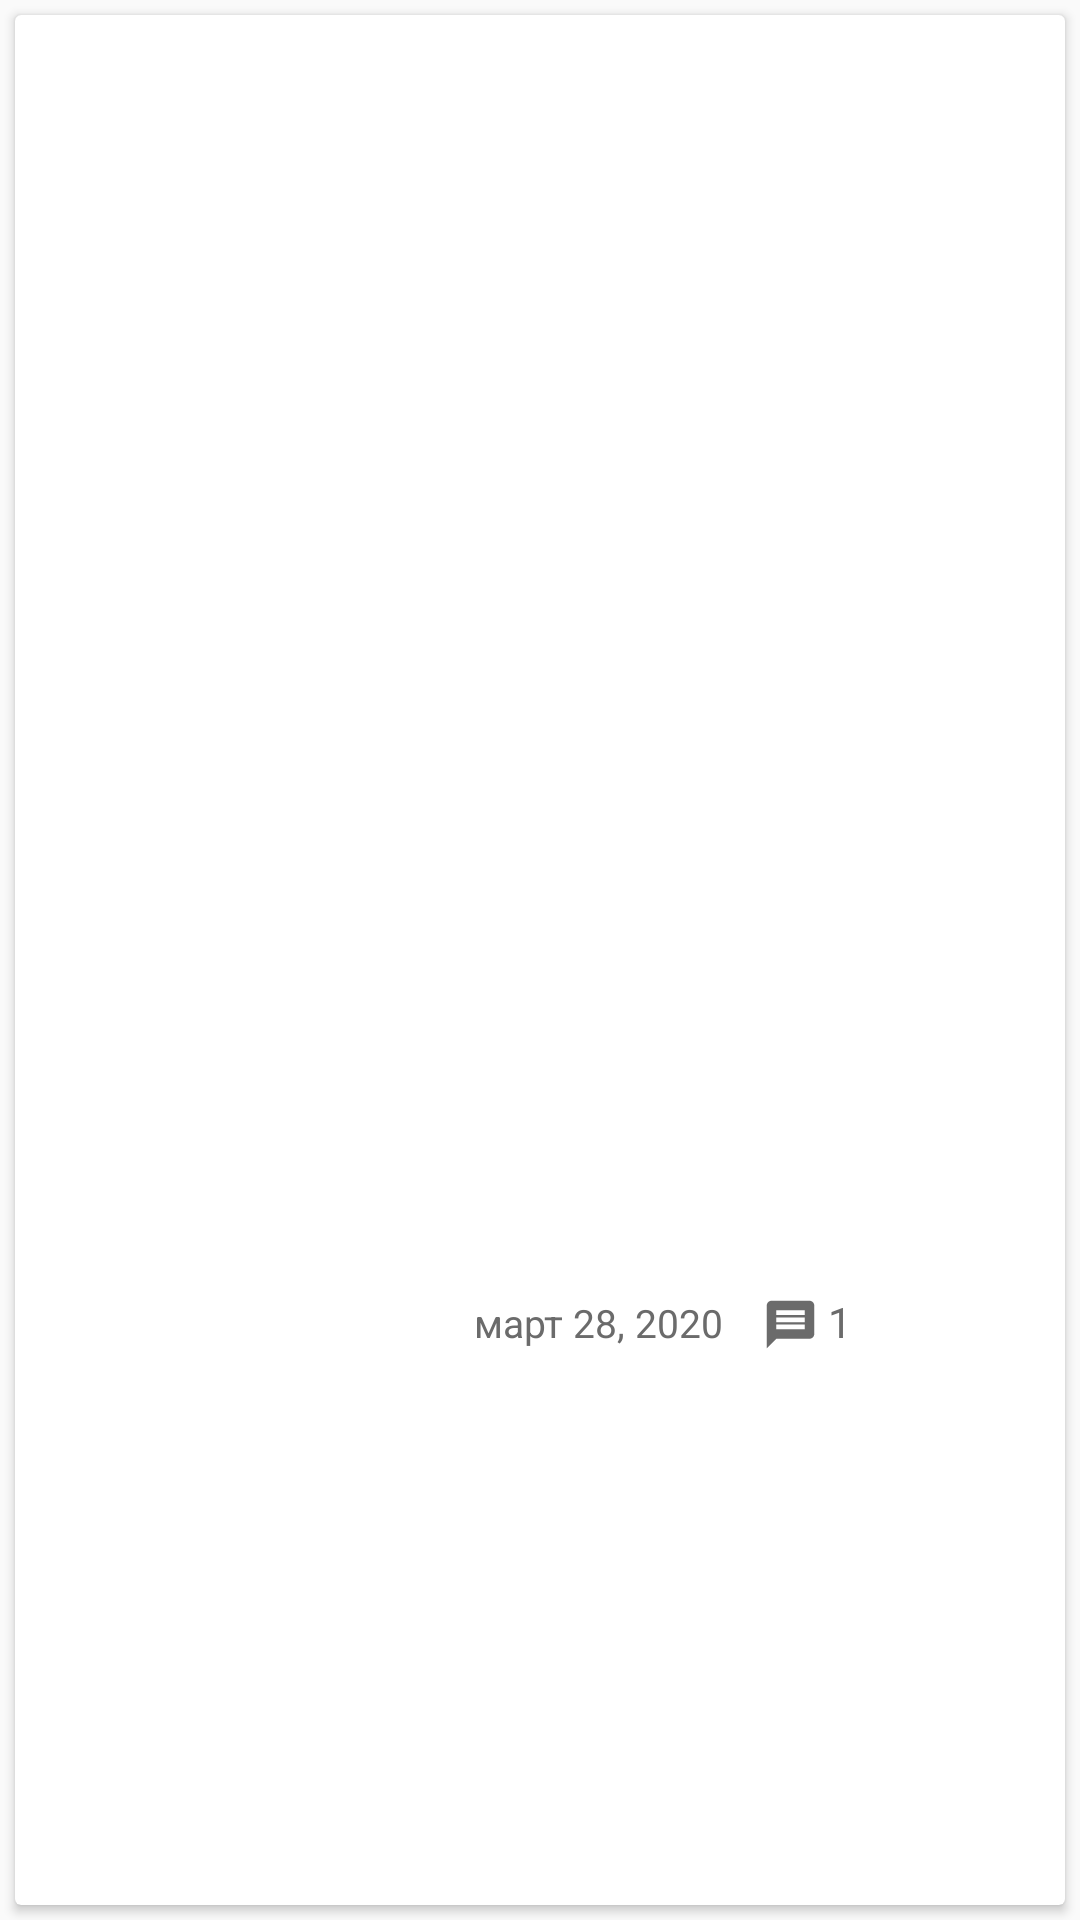

The Android layout XML behind this screen, and the referenced resources:
<!-- AndroidManifest.xml: application theme AppTheme -->
<!-- res/layout/movie_card.xml -->
<?xml version="1.0" encoding="utf-8"?>
<LinearLayout xmlns:android="http://schemas.android.com/apk/res/android"

    xmlns:card_view="http://schemas.android.com/tools"
    android:layout_width="match_parent"
    android:layout_height="wrap_content"
    android:adjustViewBounds="true">

    <androidx.cardview.widget.CardView
        android:id="@+id/card_view"
        android:layout_width="match_parent"
        android:layout_height="match_parent"
        android:layout_gravity="center"
        android:layout_margin="5dp"
        android:elevation="3dp"
        card_view:cardCornerRadius="0dp">

        <LinearLayout
            android:layout_width="match_parent"
            android:layout_height="match_parent"
            android:layout_marginLeft="5dp">

            <ImageView
                android:id="@+id/thumbnail"
                android:layout_width="110dp"
                android:layout_height="125dp"
                android:background="?attr/selectableItemBackgroundBorderless"
                android:scaleType="centerCrop" />

            <LinearLayout
                android:layout_width="match_parent"
                android:layout_height="match_parent"
                android:layout_above="@id/thumbnail"
                android:layout_marginLeft="5dp"
                android:orientation="vertical"
                android:weightSum="6">

                <LinearLayout
                    android:layout_width="match_parent"
                    android:layout_height="0dp"
                    android:layout_weight="2">

                    <TextView
                        android:id="@+id/title"
                        android:layout_width="wrap_content"
                        android:layout_height="wrap_content"
                        android:paddingLeft="10dp"
                        android:paddingTop="10dp"
                        android:paddingRight="10dp"
                        android:paddingBottom="6dp"
                        android:textColor="#000000"
                        android:textSize="17dp"
                        android:textStyle="bold" />

                </LinearLayout>

                <LinearLayout
                    android:layout_width="match_parent"
                    android:layout_height="0dp"
                    android:layout_weight="2">

                    <TextView
                        android:id="@+id/description"
                        android:layout_width="match_parent"
                        android:layout_height="wrap_content"
                        android:layout_below="@+id/title"
                        android:maxLines="2"
                        android:paddingLeft="10dp"
                        android:paddingRight="10dp"
                        android:paddingBottom="5dp"
                        android:textColor="#6B6B6B"
                        android:textSize="12dp" />

                </LinearLayout>

                <LinearLayout
                    android:layout_width="match_parent"
                    android:layout_height="0dp"
                    android:layout_weight="2">

                    <ImageView
                        android:layout_width="20dp"
                        android:layout_height="20dp"
                        android:layout_marginLeft="10dp"
                        android:layout_marginTop="5dp"
                        android:background="@drawable/ic_access_time_black_24dp" />

                    <TextView
                        android:id="@+id/date_movie_info"
                        android:layout_width="90dp"
                        android:layout_height="21dp"
                        android:layout_marginLeft="3dp"
                        android:layout_marginTop="6dp"
                        android:text="март 28, 2020"
                        android:textColor="#6b6b6b"
                        android:textSize="13dp" />

                    <ImageView
                        android:layout_width="19dp"
                        android:layout_height="19dp"
                        android:layout_marginLeft="6dp"
                        android:layout_marginTop="7dp"
                        android:background="@drawable/ic_message" />

                    <TextView
                        android:id="@+id/comment_movie_info"
                        android:layout_width="wrap_content"
                        android:layout_height="21dp"
                        android:layout_marginLeft="3dp"
                        android:layout_marginTop="6dp"
                        android:text="1"
                        android:textColor="#6b6b6b"
                        android:textSize="14dp" />

                </LinearLayout>


            </LinearLayout>


        </LinearLayout>

    </androidx.cardview.widget.CardView>

</LinearLayout>
<!-- resources referenced by this layout -->
<resources>
  <!-- drawable ic_message (drawable) -->
  <vector android:height="21dp" android:tint="#6B6B6B"
      android:viewportHeight="24.0" android:viewportWidth="24.0"
      android:width="21dp" xmlns:android="http://schemas.android.com/apk/res/android">
      <path android:fillColor="#FF000000" android:pathData="M20,2L4,2c-1.1,0 -1.99,0.9 -1.99,2L2,22l4,-4h14c1.1,0 2,-0.9 2,-2L22,4c0,-1.1 -0.9,-2 -2,-2zM18,14L6,14v-2h12v2zM18,11L6,11L6,9h12v2zM18,8L6,8L6,6h12v2z"/>
  </vector>
  <style name="AppTheme" parent="Theme.AppCompat.Light.DarkActionBar">
          
          <item name="colorPrimary">@color/colorPrimary</item>
          <item name="colorPrimaryDark">@color/colorPrimaryDark</item>
          <item name="colorAccent">@color/colorAccent</item>
      </style>
  <color name="colorPrimary">#1D0019</color>
  <color name="colorPrimaryDark">#1D0019</color>
  <color name="colorAccent">#4AAFFF</color>
</resources>
